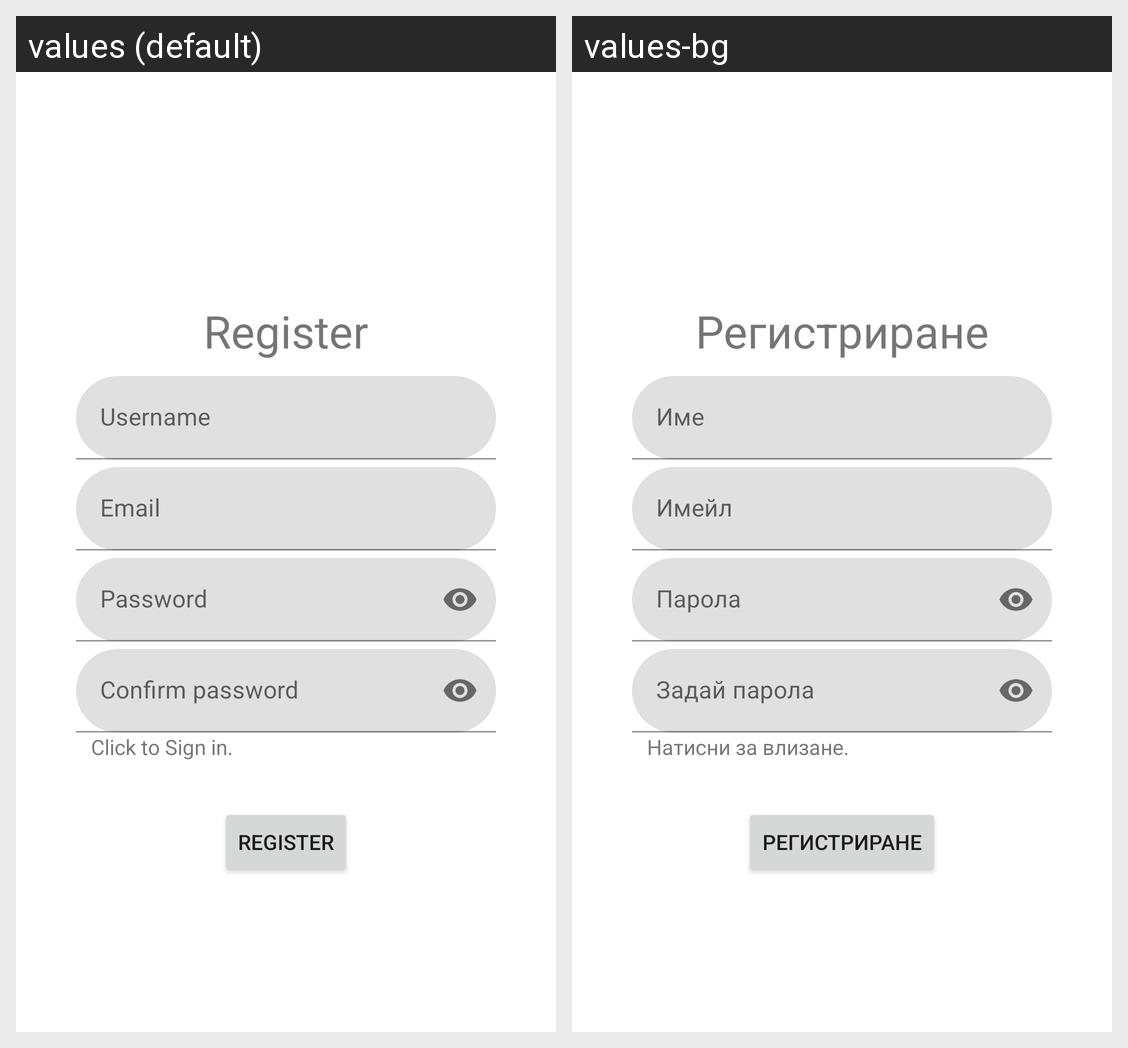

Strings drawn on this Android screen and how each of the app's shown locales translates them:
Android screen res/layout/fragment_register.xml rendered under 2 locales, left to right: values (default), values-bg. Device: Nexus 5 (rendered at 1080×1920; each locale shown at half size, 540×960, under a caption strip naming it); theme Theme.HealthTracker.
Strings drawn on this screen, with the default value and each locale's value (text and hints the layout hard-codes, and strings that could not be matched under every locale, appear in the picture but are not listed):

register
  values: Register
  values-bg: Регистриране

username
  values: Username
  values-bg: Име

prompt_email
  values: Email
  values-bg: Имейл

prompt_password
  values: Password
  values-bg: Парола

confirm_password
  values: Confirm password
  values-bg: Задай парола

old_user
  values: Click to Sign in.
  values-bg: Натисни за влизане.
